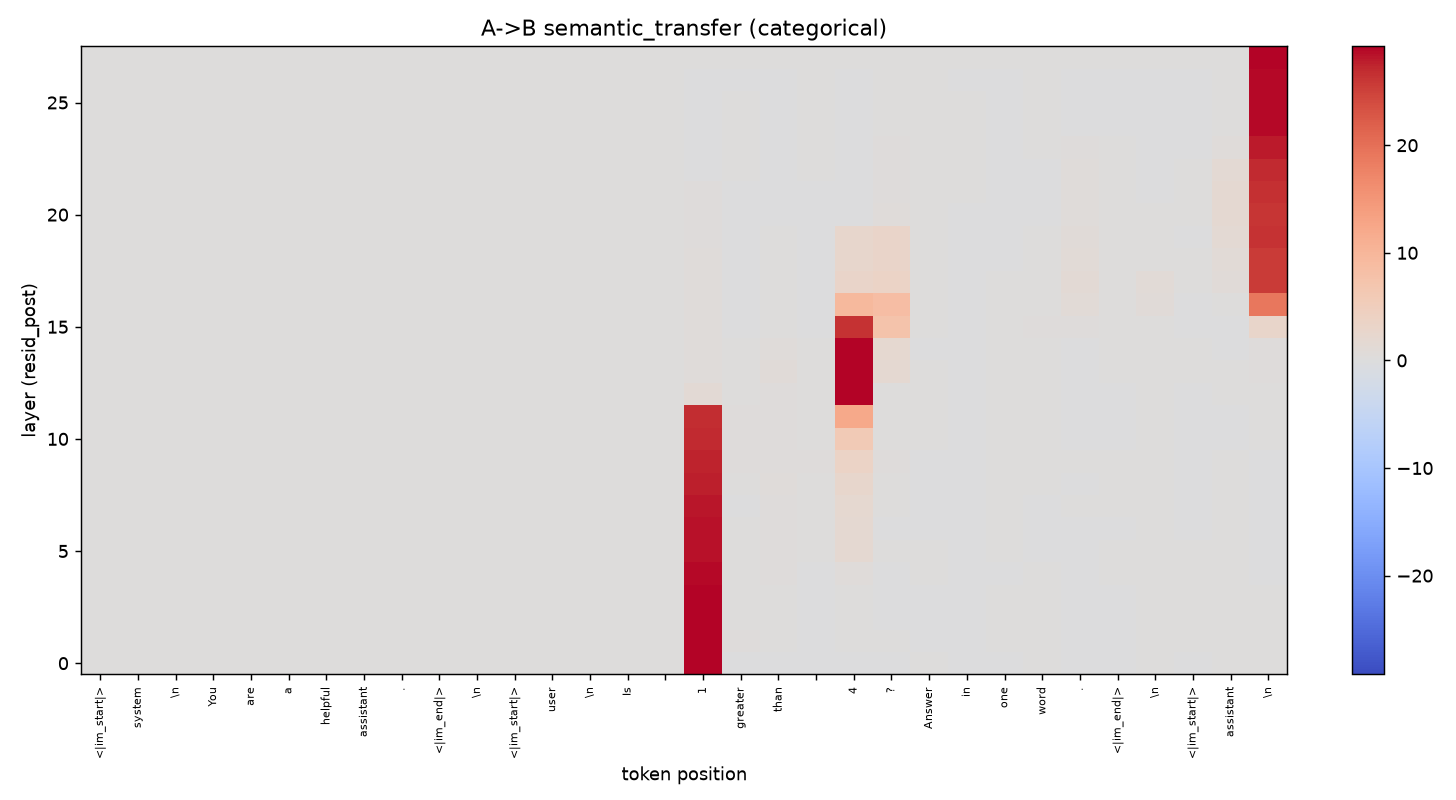

Values plotted in this chart, from the file beside it:
0.000000000000000000e+00, 0.000000000000000000e+00, 0.000000000000000000e+00, 0.000000000000000000e+00, 0.000000000000000000e+00, 0.000000000000000000e+00, 0.000000000000000000e+00, 0.000000000000000000e+00, 0.000000000000000000e+00, 0.000000000000000000e+00, 0.000000000000000000e+00, 0.000000000000000000e+00, 0.000000000000000000e+00, 0.000000000000000000e+00, 0.000000000000000000e+00, 0.000000000000000000e+00, 2.896903038024902344e+01, -1.354789733886718750e-02, -1.152610778808593750e-02, -6.540298461914062500e-03, -1.957511901855468750e-02, -2.567291259765625000e-03, 3.459930419921875000e-03, -9.670257568359375000e-04
0.000000000000000000e+00, 0.000000000000000000e+00, 0.000000000000000000e+00, 0.000000000000000000e+00, 0.000000000000000000e+00, 0.000000000000000000e+00, 0.000000000000000000e+00, 0.000000000000000000e+00, 0.000000000000000000e+00, 0.000000000000000000e+00, 0.000000000000000000e+00, 0.000000000000000000e+00, 0.000000000000000000e+00, 0.000000000000000000e+00, 0.000000000000000000e+00, 0.000000000000000000e+00, 2.906657600402832031e+01, 2.677230834960937500e-01, 6.513214111328125000e-02, -3.104782104492187500e-02, 3.878593444824218750e-02, 2.403259277343750000e-03, -6.402969360351562500e-03, -5.044937133789062500e-03
0.000000000000000000e+00, 0.000000000000000000e+00, 0.000000000000000000e+00, 0.000000000000000000e+00, 0.000000000000000000e+00, 0.000000000000000000e+00, 0.000000000000000000e+00, 0.000000000000000000e+00, 0.000000000000000000e+00, 0.000000000000000000e+00, 0.000000000000000000e+00, 0.000000000000000000e+00, 0.000000000000000000e+00, 0.000000000000000000e+00, 0.000000000000000000e+00, 0.000000000000000000e+00, 2.905629348754882812e+01, 1.178932189941406250e-01, 2.048225402832031250e-01, -2.210235595703125000e-02, 1.161117553710937500e-01, -3.536224365234375000e-02, -5.226135253906250000e-03, -8.996963500976562500e-03
0.000000000000000000e+00, 0.000000000000000000e+00, 0.000000000000000000e+00, 0.000000000000000000e+00, 0.000000000000000000e+00, 0.000000000000000000e+00, 0.000000000000000000e+00, 0.000000000000000000e+00, 0.000000000000000000e+00, 0.000000000000000000e+00, 0.000000000000000000e+00, 0.000000000000000000e+00, 0.000000000000000000e+00, 0.000000000000000000e+00, 0.000000000000000000e+00, 0.000000000000000000e+00, 2.905831909179687500e+01, 7.378959655761718750e-02, 1.703243255615234375e-01, -4.851150512695312500e-02, 1.598243713378906250e-01, -1.717567443847656250e-02, -7.432937622070312500e-03, -1.595878601074218750e-02
0.000000000000000000e+00, 0.000000000000000000e+00, 0.000000000000000000e+00, 0.000000000000000000e+00, 0.000000000000000000e+00, 0.000000000000000000e+00, 0.000000000000000000e+00, 0.000000000000000000e+00, 0.000000000000000000e+00, 0.000000000000000000e+00, 0.000000000000000000e+00, 0.000000000000000000e+00, 0.000000000000000000e+00, 0.000000000000000000e+00, 0.000000000000000000e+00, 0.000000000000000000e+00, 2.891240310668945312e+01, 1.999111175537109375e-01, 4.035110473632812500e-01, -9.483337402343750000e-03, 6.324691772460937500e-01, -7.076263427734375000e-04, 5.607604980468750000e-04, -1.432037353515625000e-02
0.000000000000000000e+00, 0.000000000000000000e+00, 0.000000000000000000e+00, 0.000000000000000000e+00, 0.000000000000000000e+00, 0.000000000000000000e+00, 0.000000000000000000e+00, 0.000000000000000000e+00, 0.000000000000000000e+00, 0.000000000000000000e+00, 0.000000000000000000e+00, 0.000000000000000000e+00, 0.000000000000000000e+00, 0.000000000000000000e+00, 0.000000000000000000e+00, 0.000000000000000000e+00, 2.849299430847167969e+01, 1.962509155273437500e-01, 2.923049926757812500e-01, 4.507064819335937500e-03, 1.608762741088867188e+00, 6.656646728515625000e-03, 6.465911865234375000e-04, -2.103805541992187500e-02
0.000000000000000000e+00, 0.000000000000000000e+00, 0.000000000000000000e+00, 0.000000000000000000e+00, 0.000000000000000000e+00, 0.000000000000000000e+00, 0.000000000000000000e+00, 0.000000000000000000e+00, 0.000000000000000000e+00, 0.000000000000000000e+00, 0.000000000000000000e+00, 0.000000000000000000e+00, 0.000000000000000000e+00, 0.000000000000000000e+00, 0.000000000000000000e+00, 0.000000000000000000e+00, 2.834011077880859375e+01, 6.396484375000000000e-02, 2.790527343750000000e-01, 3.838729858398437500e-02, 1.672719955444335938e+00, -3.376007080078125000e-04, -1.187705993652343750e-02, -3.147888183593750000e-02
0.000000000000000000e+00, 0.000000000000000000e+00, 0.000000000000000000e+00, 0.000000000000000000e+00, 0.000000000000000000e+00, 0.000000000000000000e+00, 0.000000000000000000e+00, 0.000000000000000000e+00, 0.000000000000000000e+00, 0.000000000000000000e+00, 0.000000000000000000e+00, 0.000000000000000000e+00, 0.000000000000000000e+00, 0.000000000000000000e+00, 0.000000000000000000e+00, 0.000000000000000000e+00, 2.823506355285644531e+01, -9.585571289062500000e-02, 2.420768737792968750e-01, 8.120346069335937500e-02, 1.906471252441406250e+00, 2.473258972167968750e-02, -5.481719970703125000e-03, -3.846549987792968750e-02
0.000000000000000000e+00, 0.000000000000000000e+00, 0.000000000000000000e+00, 0.000000000000000000e+00, 0.000000000000000000e+00, 0.000000000000000000e+00, 0.000000000000000000e+00, 0.000000000000000000e+00, 0.000000000000000000e+00, 0.000000000000000000e+00, 0.000000000000000000e+00, 0.000000000000000000e+00, 0.000000000000000000e+00, 0.000000000000000000e+00, 0.000000000000000000e+00, 0.000000000000000000e+00, 2.775515174865722656e+01, 2.279510498046875000e-01, 5.021400451660156250e-01, 1.926479339599609375e-01, 2.519302368164062500e+00, 1.212902069091796875e-01, -1.183319091796875000e-02, -3.104019165039062500e-02
0.000000000000000000e+00, 0.000000000000000000e+00, 0.000000000000000000e+00, 0.000000000000000000e+00, 0.000000000000000000e+00, 0.000000000000000000e+00, 0.000000000000000000e+00, 0.000000000000000000e+00, 0.000000000000000000e+00, 0.000000000000000000e+00, 0.000000000000000000e+00, 0.000000000000000000e+00, 0.000000000000000000e+00, 0.000000000000000000e+00, 0.000000000000000000e+00, 0.000000000000000000e+00, 2.756674194335937500e+01, 2.530689239501953125e-01, 3.724651336669921875e-01, 2.466697692871093750e-01, 3.585039138793945312e+00, 2.862777709960937500e-01, -2.040863037109375000e-03, -2.506828308105468750e-02
0.000000000000000000e+00, 0.000000000000000000e+00, 0.000000000000000000e+00, 0.000000000000000000e+00, 0.000000000000000000e+00, 0.000000000000000000e+00, 0.000000000000000000e+00, 0.000000000000000000e+00, 0.000000000000000000e+00, 0.000000000000000000e+00, 0.000000000000000000e+00, 0.000000000000000000e+00, 0.000000000000000000e+00, 0.000000000000000000e+00, 0.000000000000000000e+00, 0.000000000000000000e+00, 2.701081085205078125e+01, 3.498363494873046875e-01, 3.113117218017578125e-01, 1.989593505859375000e-01, 5.784597396850585938e+00, 4.535484313964843750e-02, 9.714126586914062500e-03, -8.434295654296875000e-03
0.000000000000000000e+00, 0.000000000000000000e+00, 0.000000000000000000e+00, 0.000000000000000000e+00, 0.000000000000000000e+00, 0.000000000000000000e+00, 0.000000000000000000e+00, 0.000000000000000000e+00, 0.000000000000000000e+00, 0.000000000000000000e+00, 0.000000000000000000e+00, 0.000000000000000000e+00, 0.000000000000000000e+00, 0.000000000000000000e+00, 0.000000000000000000e+00, 0.000000000000000000e+00, 2.677364158630371094e+01, 2.776412963867187500e-01, 3.413925170898437500e-01, 2.126178741455078125e-01, 1.208307266235351562e+01, 1.875457763671875000e-01, 1.626014709472656250e-02, -5.629539489746093750e-02
0.000000000000000000e+00, 0.000000000000000000e+00, 0.000000000000000000e+00, 0.000000000000000000e+00, 0.000000000000000000e+00, 0.000000000000000000e+00, 0.000000000000000000e+00, 0.000000000000000000e+00, 0.000000000000000000e+00, 0.000000000000000000e+00, 0.000000000000000000e+00, 0.000000000000000000e+00, 0.000000000000000000e+00, 0.000000000000000000e+00, 0.000000000000000000e+00, 0.000000000000000000e+00, 1.178159713745117188e+00, 2.027626037597656250e-01, 2.596836090087890625e-01, 2.218151092529296875e-01, 2.917882537841796875e+01, 1.336193084716796875e-01, 9.267807006835937500e-03, -5.557632446289062500e-02
0.000000000000000000e+00, 0.000000000000000000e+00, 0.000000000000000000e+00, 0.000000000000000000e+00, 0.000000000000000000e+00, 0.000000000000000000e+00, 0.000000000000000000e+00, 0.000000000000000000e+00, 0.000000000000000000e+00, 0.000000000000000000e+00, 0.000000000000000000e+00, 0.000000000000000000e+00, 0.000000000000000000e+00, 0.000000000000000000e+00, 0.000000000000000000e+00, 0.000000000000000000e+00, 4.844264984130859375e-01, 2.101707458496093750e-01, 6.859169006347656250e-01, 1.686553955078125000e-01, 2.917595672607421875e+01, 1.679031372070312500e+00, 4.043960571289062500e-02, -4.711151123046875000e-02
0.000000000000000000e+00, 0.000000000000000000e+00, 0.000000000000000000e+00, 0.000000000000000000e+00, 0.000000000000000000e+00, 0.000000000000000000e+00, 0.000000000000000000e+00, 0.000000000000000000e+00, 0.000000000000000000e+00, 0.000000000000000000e+00, 0.000000000000000000e+00, 0.000000000000000000e+00, 0.000000000000000000e+00, 0.000000000000000000e+00, 0.000000000000000000e+00, 0.000000000000000000e+00, 5.318412780761718750e-01, 1.559696197509765625e-01, 6.605701446533203125e-01, 5.249977111816406250e-02, 2.913152503967285156e+01, 1.952064514160156250e+00, -3.070831298828125000e-04, -6.170082092285156250e-02
0.000000000000000000e+00, 0.000000000000000000e+00, 0.000000000000000000e+00, 0.000000000000000000e+00, 0.000000000000000000e+00, 0.000000000000000000e+00, 0.000000000000000000e+00, 0.000000000000000000e+00, 0.000000000000000000e+00, 0.000000000000000000e+00, 0.000000000000000000e+00, 0.000000000000000000e+00, 0.000000000000000000e+00, 0.000000000000000000e+00, 0.000000000000000000e+00, 0.000000000000000000e+00, 4.644565582275390625e-01, -1.973228454589843750e-01, 2.243099212646484375e-01, -1.668663024902343750e-01, 2.640077972412109375e+01, 7.387720108032226562e+00, 1.113128662109375000e-02, -3.880310058593750000e-02
0.000000000000000000e+00, 0.000000000000000000e+00, 0.000000000000000000e+00, 0.000000000000000000e+00, 0.000000000000000000e+00, 0.000000000000000000e+00, 0.000000000000000000e+00, 0.000000000000000000e+00, 0.000000000000000000e+00, 0.000000000000000000e+00, 0.000000000000000000e+00, 0.000000000000000000e+00, 0.000000000000000000e+00, 0.000000000000000000e+00, 0.000000000000000000e+00, 0.000000000000000000e+00, 5.927143096923828125e-01, -2.024974822998046875e-01, 1.189041137695312500e-02, -2.054271697998046875e-01, 9.553052902221679688e+00, 8.531913757324218750e+00, 7.189941406250000000e-02, -2.460479736328125000e-02
0.000000000000000000e+00, 0.000000000000000000e+00, 0.000000000000000000e+00, 0.000000000000000000e+00, 0.000000000000000000e+00, 0.000000000000000000e+00, 0.000000000000000000e+00, 0.000000000000000000e+00, 0.000000000000000000e+00, 0.000000000000000000e+00, 0.000000000000000000e+00, 0.000000000000000000e+00, 0.000000000000000000e+00, 0.000000000000000000e+00, 0.000000000000000000e+00, 0.000000000000000000e+00, 5.604991912841796875e-01, -1.556034088134765625e-01, 1.432609558105468750e-01, -2.111587524414062500e-01, 3.139923095703125000e+00, 3.433372497558593750e+00, 5.980300903320312500e-02, -3.639030456542968750e-02
0.000000000000000000e+00, 0.000000000000000000e+00, 0.000000000000000000e+00, 0.000000000000000000e+00, 0.000000000000000000e+00, 0.000000000000000000e+00, 0.000000000000000000e+00, 0.000000000000000000e+00, 0.000000000000000000e+00, 0.000000000000000000e+00, 0.000000000000000000e+00, 0.000000000000000000e+00, 0.000000000000000000e+00, 0.000000000000000000e+00, 0.000000000000000000e+00, 0.000000000000000000e+00, 4.575939178466796875e-01, -1.723251342773437500e-01, 1.677875518798828125e-01, -1.876068115234375000e-01, 2.515153884887695312e+00, 3.084249496459960938e+00, 1.006679534912109375e-01, -2.334785461425781250e-02
0.000000000000000000e+00, 0.000000000000000000e+00, 0.000000000000000000e+00, 0.000000000000000000e+00, 0.000000000000000000e+00, 0.000000000000000000e+00, 0.000000000000000000e+00, 0.000000000000000000e+00, 0.000000000000000000e+00, 0.000000000000000000e+00, 0.000000000000000000e+00, 0.000000000000000000e+00, 0.000000000000000000e+00, 0.000000000000000000e+00, 0.000000000000000000e+00, 0.000000000000000000e+00, 4.275188446044921875e-01, -1.750373840332031250e-01, 1.435184478759765625e-01, -2.189960479736328125e-01, 2.706485748291015625e+00, 3.119947433471679688e+00, 1.200656890869140625e-01, -2.887725830078125000e-03
0.000000000000000000e+00, 0.000000000000000000e+00, 0.000000000000000000e+00, 0.000000000000000000e+00, 0.000000000000000000e+00, 0.000000000000000000e+00, 0.000000000000000000e+00, 0.000000000000000000e+00, 0.000000000000000000e+00, 0.000000000000000000e+00, 0.000000000000000000e+00, 0.000000000000000000e+00, 0.000000000000000000e+00, 0.000000000000000000e+00, 0.000000000000000000e+00, 0.000000000000000000e+00, 2.502613067626953125e-01, -1.311264038085937500e-01, -1.986503601074218750e-02, -1.964149475097656250e-01, -2.864646911621093750e-02, 5.227794647216796875e-01, 1.063652038574218750e-01, -2.016067504882812500e-03
0.000000000000000000e+00, 0.000000000000000000e+00, 0.000000000000000000e+00, 0.000000000000000000e+00, 0.000000000000000000e+00, 0.000000000000000000e+00, 0.000000000000000000e+00, 0.000000000000000000e+00, 0.000000000000000000e+00, 0.000000000000000000e+00, 0.000000000000000000e+00, 0.000000000000000000e+00, 0.000000000000000000e+00, 0.000000000000000000e+00, 0.000000000000000000e+00, 0.000000000000000000e+00, 2.881584167480468750e-01, -1.735687255859375000e-02, -4.366493225097656250e-02, -1.900901794433593750e-01, -7.606506347656250000e-02, 3.760356903076171875e-01, 1.075534820556640625e-01, 3.007888793945312500e-03
0.000000000000000000e+00, 0.000000000000000000e+00, 0.000000000000000000e+00, 0.000000000000000000e+00, 0.000000000000000000e+00, 0.000000000000000000e+00, 0.000000000000000000e+00, 0.000000000000000000e+00, 0.000000000000000000e+00, 0.000000000000000000e+00, 0.000000000000000000e+00, 0.000000000000000000e+00, 0.000000000000000000e+00, 0.000000000000000000e+00, 0.000000000000000000e+00, 0.000000000000000000e+00, -1.305313110351562500e-01, 5.809783935546875000e-03, -1.716804504394531250e-02, 7.735061645507812500e-02, -9.318542480468750000e-02, 3.689517974853515625e-01, 1.162528991699218750e-01, 7.749557495117187500e-03
0.000000000000000000e+00, 0.000000000000000000e+00, 0.000000000000000000e+00, 0.000000000000000000e+00, 0.000000000000000000e+00, 0.000000000000000000e+00, 0.000000000000000000e+00, 0.000000000000000000e+00, 0.000000000000000000e+00, 0.000000000000000000e+00, 0.000000000000000000e+00, 0.000000000000000000e+00, 0.000000000000000000e+00, 0.000000000000000000e+00, 0.000000000000000000e+00, 0.000000000000000000e+00, -5.168533325195312500e-02, 4.991531372070312500e-03, -1.020050048828125000e-02, 9.632873535156250000e-02, -1.172752380371093750e-01, 2.429714202880859375e-01, 1.135177612304687500e-01, 1.000595092773437500e-02
0.000000000000000000e+00, 0.000000000000000000e+00, 0.000000000000000000e+00, 0.000000000000000000e+00, 0.000000000000000000e+00, 0.000000000000000000e+00, 0.000000000000000000e+00, 0.000000000000000000e+00, 0.000000000000000000e+00, 0.000000000000000000e+00, 0.000000000000000000e+00, 0.000000000000000000e+00, 0.000000000000000000e+00, 0.000000000000000000e+00, 0.000000000000000000e+00, 0.000000000000000000e+00, -1.551151275634765625e-01, 2.657699584960937500e-02, -2.647399902343750000e-03, 9.046745300292968750e-02, -1.203842163085937500e-01, 1.718521118164062500e-03, 9.035110473632812500e-03, 1.533508300781250000e-03
0.000000000000000000e+00, 0.000000000000000000e+00, 0.000000000000000000e+00, 0.000000000000000000e+00, 0.000000000000000000e+00, 0.000000000000000000e+00, 0.000000000000000000e+00, 0.000000000000000000e+00, 0.000000000000000000e+00, 0.000000000000000000e+00, 0.000000000000000000e+00, 0.000000000000000000e+00, 0.000000000000000000e+00, 0.000000000000000000e+00, 0.000000000000000000e+00, 0.000000000000000000e+00, -1.605701446533203125e-01, 1.076698303222656250e-02, -1.505088806152343750e-02, 8.535385131835937500e-02, -1.324043273925781250e-01, 2.710342407226562500e-03, 1.213073730468750000e-02, 2.647399902343750000e-03
0.000000000000000000e+00, 0.000000000000000000e+00, 0.000000000000000000e+00, 0.000000000000000000e+00, 0.000000000000000000e+00, 0.000000000000000000e+00, 0.000000000000000000e+00, 0.000000000000000000e+00, 0.000000000000000000e+00, 0.000000000000000000e+00, 0.000000000000000000e+00, 0.000000000000000000e+00, 0.000000000000000000e+00, 0.000000000000000000e+00, 0.000000000000000000e+00, 0.000000000000000000e+00, -1.404495239257812500e-01, -9.279251098632812500e-03, -1.625061035156250000e-03, 3.852844238281250000e-03, -1.148605346679687500e-02, 7.743835449218750000e-04, 5.496978759765625000e-03, -1.070022583007812500e-03
0.000000000000000000e+00, 0.000000000000000000e+00, 0.000000000000000000e+00, 0.000000000000000000e+00, 0.000000000000000000e+00, 0.000000000000000000e+00, 0.000000000000000000e+00, 0.000000000000000000e+00, 0.000000000000000000e+00, 0.000000000000000000e+00, 0.000000000000000000e+00, 0.000000000000000000e+00, 0.000000000000000000e+00, 0.000000000000000000e+00, 0.000000000000000000e+00, 0.000000000000000000e+00, 0.000000000000000000e+00, 0.000000000000000000e+00, 0.000000000000000000e+00, 0.000000000000000000e+00, 0.000000000000000000e+00, 0.000000000000000000e+00, 0.000000000000000000e+00, 0.000000000000000000e+00
